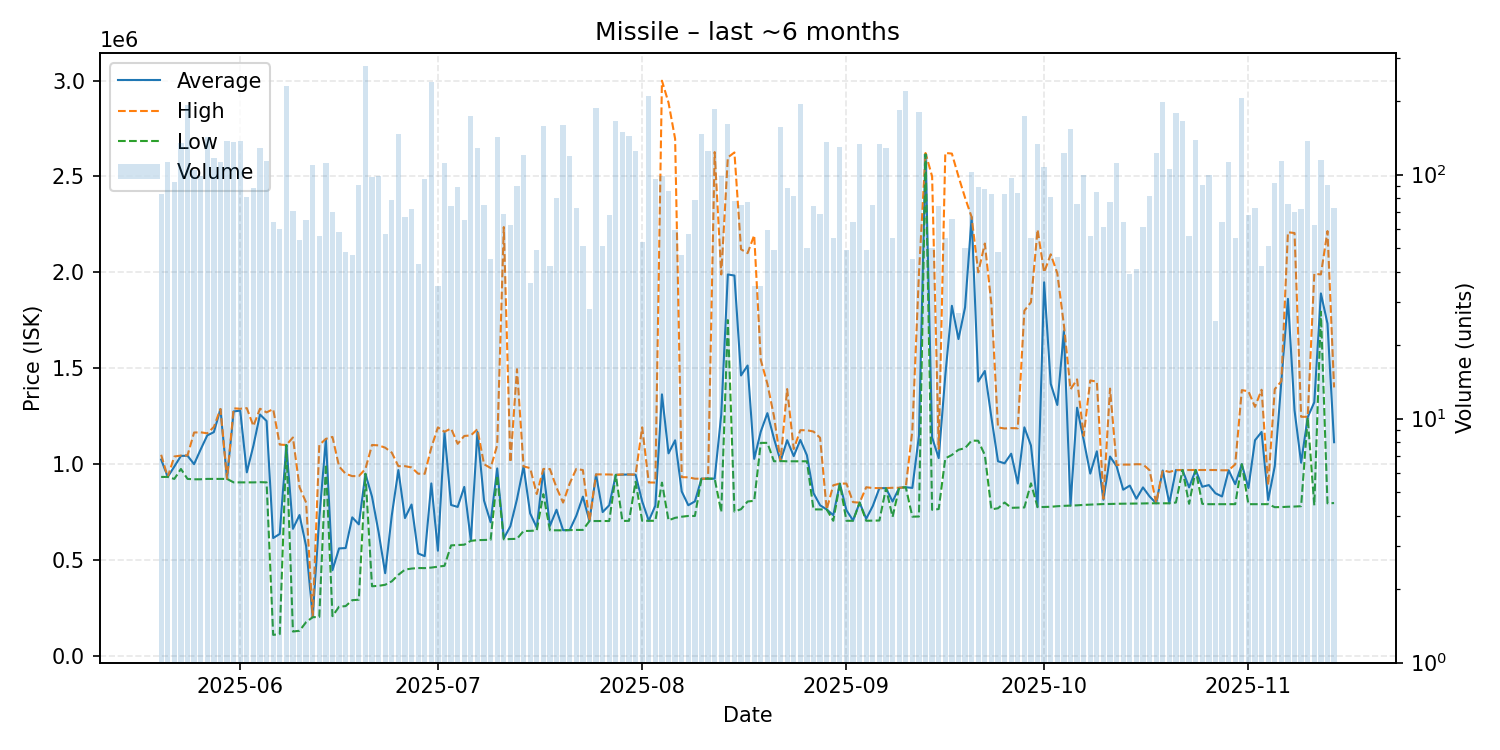

The file beside this chart, header and first rows:
date, average, highest, lowest, order_count, volume
2025-05-20, 1023908, 1049000, 933400, 23, 83
2025-05-21, 933600, 933600, 933600, 24, 113
2025-05-22, 987635, 1040000, 923100, 34, 93
2025-05-23, 1043000, 1045000, 975000, 52, 135
2025-05-24, 1044000, 1046000, 923200, 54, 193
2025-05-25, 1000000, 1165000, 921100, 46, 104
2025-05-26, 1077103, 1166000, 921250, 37, 99
2025-05-27, 1150000, 1161000, 923200, 39, 143
2025-05-28, 1167000, 1194000, 923300, 47, 117
2025-05-29, 1287000, 1288000, 923400, 36, 113
2025-05-30, 923100, 923100, 923100, 41, 137
2025-05-31, 1275000, 1291000, 905100, 51, 136
2025-06-01, 1279000, 1289000, 905300, 49, 137
2025-06-02, 957306, 1292000, 905100, 36, 81
2025-06-03, 1096477, 1199000, 905000, 34, 88
2025-06-04, 1259000, 1289000, 906200, 29, 129
2025-06-05, 1225000, 1270000, 905100, 41, 114
2025-06-06, 614872, 1287000, 110100, 36, 64
2025-06-07, 636313, 1102000, 114200, 29, 60
2025-06-08, 1100000, 1100000, 1100000, 73, 231
2025-06-09, 663035, 1139000, 127500, 35, 71
2025-06-10, 734933, 880000, 131500, 18, 54
2025-06-11, 572517, 800000, 176600, 34, 65
2025-06-12, 202200, 202200, 202200, 34, 109
2025-06-13, 720014, 1100000, 203600, 31, 56
2025-06-14, 1130000, 1132000, 999900, 50, 112
2025-06-15, 447257, 1142000, 207600, 37, 70
2025-06-16, 560812, 988000, 257100, 26, 58
2025-06-17, 562725, 949800, 260100, 22, 48
2025-06-18, 722760, 937700, 291000, 26, 47
2025-06-19, 686151, 937900, 293400, 43, 91
2025-06-20, 949800, 975000, 949800, 56, 279
2025-06-21, 830712, 1100000, 363500, 43, 98
2025-06-22, 645146, 1098000, 365700, 39, 99
2025-06-23, 431619, 1086000, 371300, 24, 57
2025-06-24, 732781, 1060000, 389300, 33, 79
2025-06-25, 969300, 989700, 423200, 38, 146
2025-06-26, 719004, 989700, 450200, 29, 67
2025-06-27, 789556, 982900, 455700, 30, 72
2025-06-28, 534426, 950400, 458550, 21, 43
2025-06-29, 520469, 949700, 458100, 32, 96
2025-06-30, 899600, 1086000, 460900, 55, 239
2025-07-01, 548780, 1192000, 465500, 20, 35
2025-07-02, 1165000, 1169000, 470100, 41, 111
2025-07-03, 787295, 1186000, 576700, 21, 74
2025-07-04, 777064, 1106000, 578650, 40, 89
2025-07-05, 881458, 1147000, 580200, 22, 65
2025-07-06, 601800, 1150000, 600400, 48, 173
2025-07-07, 1168000, 1182000, 603900, 43, 129
2025-07-08, 810015, 999800, 604950, 40, 75
2025-07-09, 697233, 979800, 605750, 23, 45
2025-07-10, 977900, 1099000, 940000, 48, 143
2025-07-11, 612578, 2236000, 607850, 26, 69
2025-07-12, 677040, 1009500, 609800, 31, 62
2025-07-13, 817297, 1495000, 610900, 19, 90
2025-07-14, 988000, 988200, 651600, 26, 120
2025-07-15, 743294, 979600, 652200, 16, 36
2025-07-16, 669694, 844300, 654400, 24, 49
2025-07-17, 969900, 975100, 843800, 41, 158
2025-07-18, 678112, 974500, 655300, 29, 42
... 119 more rows
